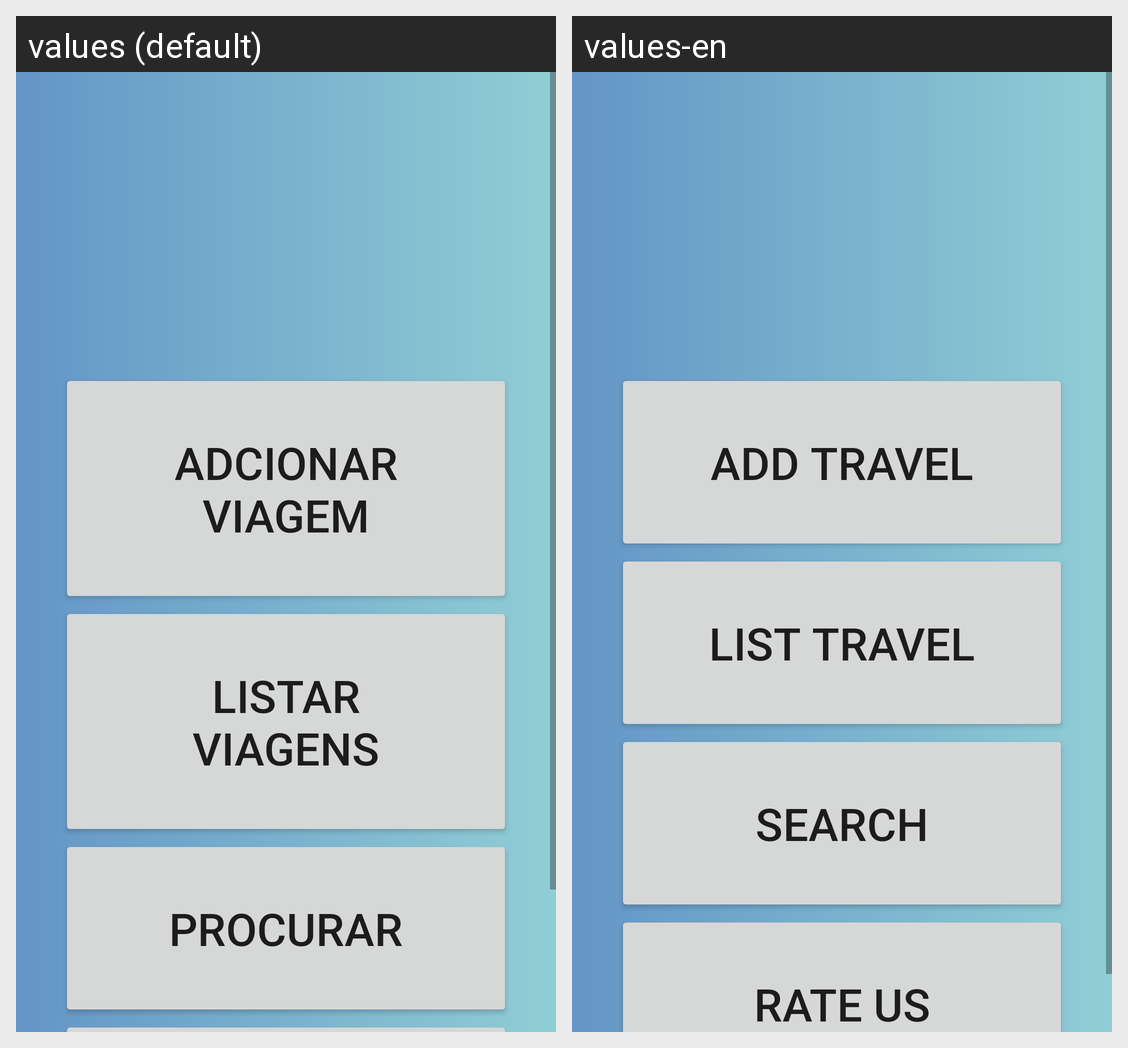

Here is an Android app screen in its default locale and in the app's own translations. Write out the translated-string differences for the strings that appear on this screen.
Android screen res/layout/activity_main.xml rendered under 2 locales, left to right: values (default), values-en. Device: Nexus 5 (rendered at 1080×1920; each locale shown at half size, 540×960, under a caption strip naming it); theme Theme.HelpToTraveler.
Strings drawn on this screen, with the default value and each locale's value (text and hints the layout hard-codes, and strings that could not be matched under every locale, appear in the picture but are not listed):

addTravel
  values: Adcionar Viagem
  values-en: Add Travel

list
  values: Listar Viagens
  values-en: List Travel

search
  values: Procurar
  values-en: Search
